Run: headless pygame with SDL's dummy video driver; simulated clock (each Clock.tick advances the game by its frame time, no real sleeping); random seed 0; keys injected as events and as key.get_pressed() state; no mouse input.
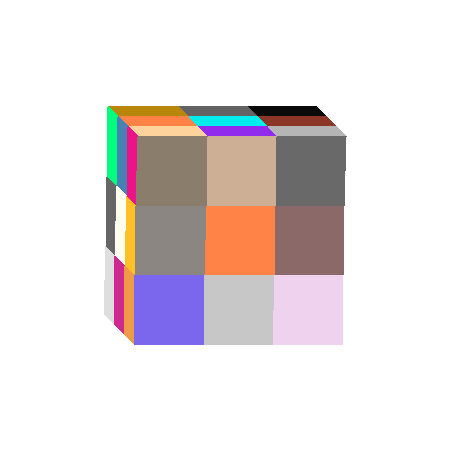
Frame 1 of 4 · flips 1–60 · no input
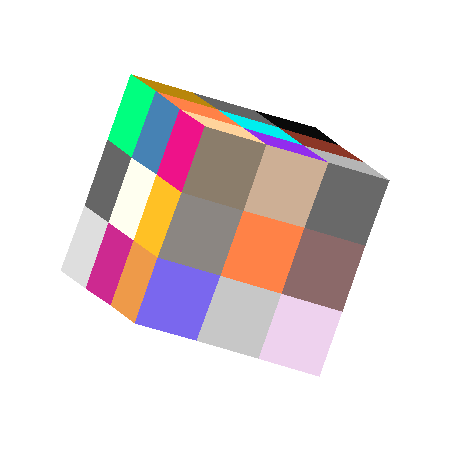
Frame 2 of 4 · flips 61–180 · tapped SPACE, RETURN · held RIGHT (→), D
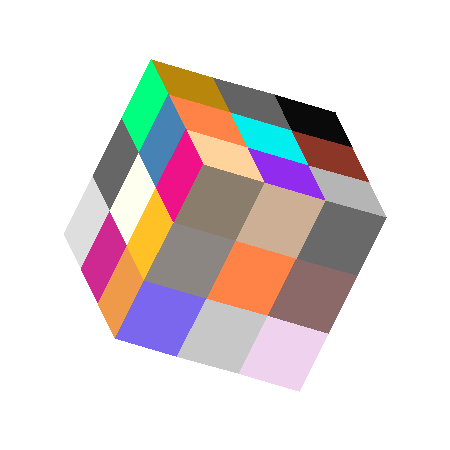
Frame 3 of 4 · flips 181–300 · held DOWN (↓), S
Frame 4 of 4 · flips 301–420 · held LEFT (←), A, UP (↑), W · screen same as frame 1, image omitted

The pygame program that drew these frames:

import pygame
from math import cos, sin
from random import choice

axis_x, axis_y, axis_z = 0, 1, 2

BLACK, WHITE = 0x000, 0xffffff

colors = [*pygame.color.THECOLORS.values()]


def mul_matrix(a, b):
    c = [[0 for _ in range(len(b[0]))] for _ in range(len(a))]
    for i in range(len(a)):
        for j in range(len(b[0])):
            total = 0
            for ii in range(len(a[0])):
                total += a[i][ii] * b[ii][j]
            c[i][j] = total

    return c


def rot_matrix(a, b, t):
    sa, ca = sin(a), cos(a)
    sb, cb = sin(b), cos(b)
    st, ct = sin(t), cos(t)
    return (
        (cb * ct, -cb * st, sb),
        (ca * st + sa * sb * ct, ca * ct - st * sa * sb, -cb * sa),
        (st * sa - ca * sb * ct, ca * st * sb + sa * ct, ca * cb)
    )


class Object:
    def __init__(self, vertices, edges, length, size):
        self.vertices = vertices
        self.edges = edges
        self.rotation = [3, 3, 0]
        self.movement = [size[0], size[1], length]

    def rotate(self, axe, o):
        self.rotation[axe] += o

    def polygon(self):
        location = mul_matrix(self.vertices, rot_matrix(*self.rotation))
        return [(color, (location[v1], location[v2], location[v3], location[v4]))
                for color, (v1, v2, v3, v4) in self.edges]


def point(vec, shape):
    return [round(shape.movement[2] / 2 * coordinate + frame / 2)
            for coordinate, frame in zip(vec, shape.movement[:-1])]


def average_z(dots):
    return sum(dot[2] for dot in dots)


def draw_shape(screen, shapes):
    pol = []
    for shape in shapes:
        pol.extend(shape.polygon())
    pol.sort(key=lambda p: average_z(p[1]))

    for col, points in pol:
        pygame.draw.polygon(screen, col, [*(point(dot, shapes[0])for dot in points)])


def main(screen):
    clock = pygame.time.Clock()
    size = [screen.get_width(), screen.get_height()]
    vertices = [(-1, -1, -1), (-1, -1, 1),
                (-1, 1, -1), (-1, 1, 1),
                (1, -1, -1), (1, -1, 1),
                (1, 1, -1), (1, 1, 1)]
    lines = [(0, 1), (0, 2), (2, 3), (1, 3),
             (4, 5), (4, 6), (6, 7), (5, 7),
             (0, 4), (1, 5), (2, 6), (3, 7)]

    def pol():
        return [(choice(colors), (0, 1, 3, 2)), (choice(colors), (0, 1, 5, 4)),
                (choice(colors), (4, 5, 7, 6)), (choice(colors), (2, 3, 7, 6)),
                (choice(colors), (0, 4, 6, 2)), (choice(colors), (1, 5, 7, 3))]

    cubes = []
    for i in range(-1, 2):
        for j in range(-1, 2):
            for k in range(-1, 2):
                vert = [(pos[0] + i * 2, pos[1] + j * 2, pos[2] + k * 2) for pos in vertices]
                if not (i == j == k == 0) and vert not in [obj.vertices for obj in cubes]:
                    cubes.append(Object(vert, pol(), 70, size))

    rad = 0.05

    params = {pygame.K_UP: (axis_x, -rad),
              pygame.K_DOWN: (axis_x, rad),
              pygame.K_LEFT: (axis_y, -rad),
              pygame.K_RIGHT: (axis_y, rad),
              pygame.K_a: (axis_z, -rad),
              pygame.K_d: (axis_z, rad)}

    running = True
    while running:
        for event in pygame.event.get():
            if event.type == pygame.QUIT:
                running = False

        keys = pygame.key.get_pressed()
        for key in params:
            if keys[key]:
                for cube in cubes:
                    cube.rotate(*params[key])
        screen.fill(WHITE)
        cubes.sort(key=lambda c: average_z(c.vertices))

        draw_shape(screen, cubes)
        pygame.display.flip()
        clock.tick(40)


if __name__ == '__main__':
    pygame.init()
    main(pygame.display.set_mode((450, 450)))
    pygame.quit()
